Image classification data set "datos" (Go-Birds-Dev/Go_birds on GitHub). Class labels (10): ara ararauna, chroicocephalus ridibundus, eubucco bourcierii, laterallus albigularis, melanerpes formicivorus, patagioenas subvinacea, platalea ajaja, rynchops niger, theristicus caudatus, vultur gryphus.

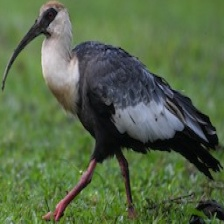
Label: theristicus caudatus

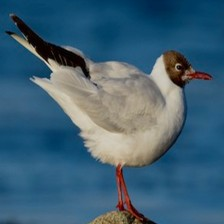
Label: chroicocephalus ridibundus

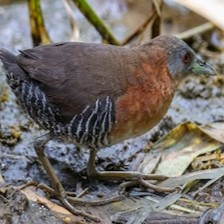
Label: laterallus albigularis

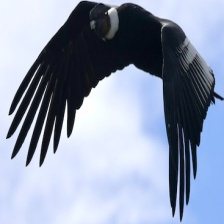
Label: vultur gryphus

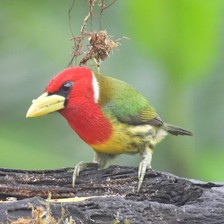
Label: eubucco bourcierii

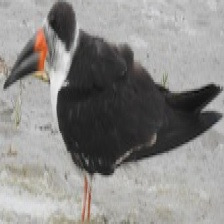
Label: rynchops niger
